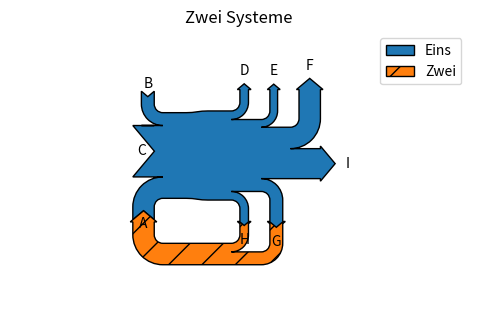

The matplotlib source for this figure:
import matplotlib.pyplot as plt
from matplotlib.sankey import Sankey


fig = plt.figure()
ax = fig.add_subplot(1, 1, 1, xticks=[], yticks=[], title="Zwei Systeme")
sankey = Sankey(ax=ax, unit=None)
flows = [0.25, 0.15, 0.60, -0.10, -0.09, -0.25, -0.15, -0.10, -0.35]
# flows: Positiv: hinaus, Negativ, hinein
sankey.add(flows=flows, label='Eins',
           orientations=[-1, 1, 0, 1, 1, 1, -1, -1, 0],
           labels=['A', 'B', 'C', 'D', 'E', 'F', 'G', 'H', 'I'])
# orientation: -1: nach oben, 0:rechts, 1: nach unten
sankey.add(flows=[-0.25, 0.15, 0.1], label='Zwei', orientations=[-1, -1, -1], prior=0, connect=(0, 0))
diagrams = sankey.finish()
diagrams[-1].patch.set_hatch('/')
plt.legend()
plt.axis('off') # Rahmen entfernen
fig.set_size_inches(120/25.4,80/25.4)
plt.subplots_adjust(left=0.0,\
  right=0.97, top=0.85, bottom=0.0)
fig.savefig('sankeydiag.pdf')
